Photos from the image-classification dataset "archive" in the GitHub repository skriyasatullahbaig/ImageClassifier. Its 96 classes are: cat abyssinian, cat american shorthair, cat bengal, cat birman, cat bombay, cat british shorthair, cat egyptian mau, cat maine coon, cat persian, cat ragdoll, cat russian blue, cat scottish fold, cat siamese, cat sphinx, cat sphynx, dog afghan, dog african wild dog, dog airedale, dog akita, dog american hairless, dog american spaniel, dog aspin, dog basenji, dog basset, dog beagle, dog bearded collie, dog bermaise, dog saint bernard, dog bernese mountain, dog bichon frise, dog blenheim, dog bloodhound, dog bluetick, dog border collie, dog borzoi, dog boston terrier, dog boxer, dog bull mastiff, dog bull terrier, dog bulldog, dog french bulldog, dog cairn, dog cavalier king charles spaniel, dog chihuahua, dog chinese crested, dog chow, dog clumber, dog flat coated retriever, dog cockapoo, dog cocker, dog collie, dog corgi, dog coyote, dog dachshund, dog dalmatian, dog dhole, dog dingo, dog doberman, dog doberman pinscher, dog elk hound, dog german shepherd, dog golden retriever, dog great dane, dog great pyrenees, dog greyhound, dog groenendael, dog havanese, dog siberian husky, dog irish spaniel, dog irish wolfhound, dog japanese spaniel, dog komondor, dog labradoodle, dog labrador, dog labrador retriever, dog lhasa, dog malinois, dog maltese, dog mexican hairless, dog miniature schnauzer, dog newfoundland, dog pekingese, dog pit bull, dog pomeranian, dog poodle, dog pug, dog rhodesian, dog rottweiler, dog schnauzer, dog scotch terrier, dog shar pei, dog shetland sheepdog, dog shiba inu, dog shih tzu, dog vizsla, dog yorkie.

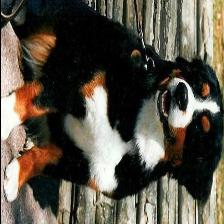
Label: dog bermaise

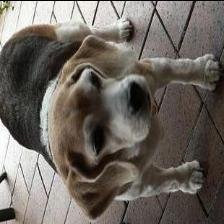
Label: dog beagle

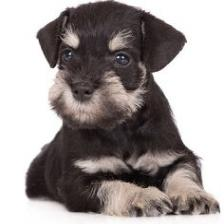
Label: dog schnauzer

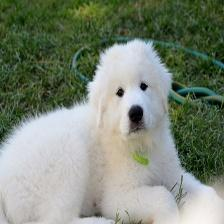
Label: dog great pyrenees

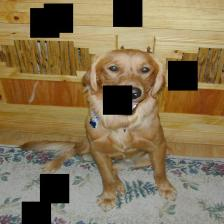
Label: dog golden retriever

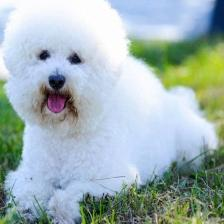
Label: dog bichon frise
